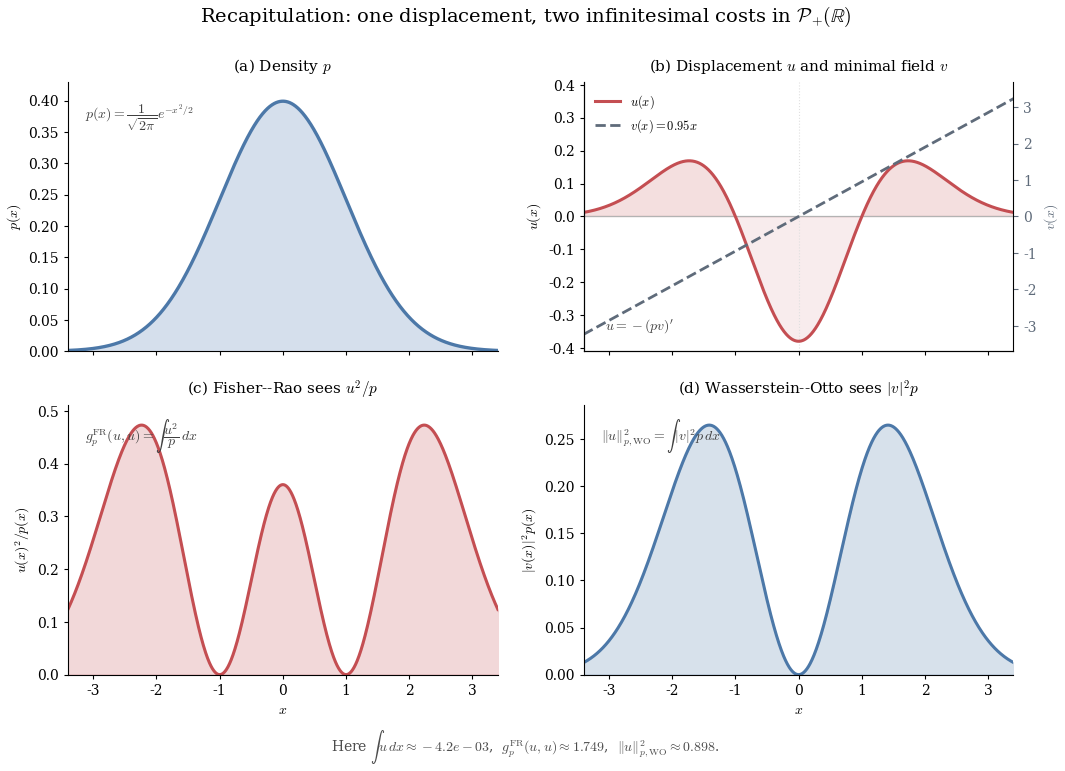

This figure's Python source: (Note: this script raises an exception after producing the figure.)
from __future__ import annotations

import numpy as np
import matplotlib.pyplot as plt


plt.rcParams.update(
    {
        "font.family": "serif",
        "font.size": 10,
        "axes.titlesize": 11,
        "axes.labelsize": 10,
        "legend.fontsize": 9,
        "mathtext.fontset": "cm",
        "savefig.bbox": "tight",
        "savefig.pad_inches": 0.05,
    }
)

# -----------------------------------------------------------------------------
# One-dimensional example for the recapitulation section.
# We choose a standard Gaussian density and a dilation-type minimal velocity
# field v(x)=alpha x. Then
#   u = -(pv)' = alpha (x^2-1) p,
# which has zero mass and clearly distinguishes the Fisher--Rao and
# Wasserstein--Otto integrands.
# -----------------------------------------------------------------------------

x = np.linspace(-3.6, 3.6, 1200)
dx = x[1] - x[0]
alpha = 0.95

p = (1.0 / np.sqrt(2.0 * np.pi)) * np.exp(-0.5 * x**2)
v = alpha * x
u = alpha * (x**2 - 1.0) * p
fr_density = u**2 / p
wo_density = v**2 * p

# Numerical checks
mass_u = np.trapz(u, x)
fr_cost = np.trapz(fr_density, x)
wo_cost = np.trapz(wo_density, x)

# Colors inspired by the previous figure palette.
COL_P = "#4C78A8"
COL_P_FILL = "#D5DFEC"
COL_U = "#C44E52"
COL_V = "#5F6B7A"
COL_FR = "#C44E52"
COL_WO = "#4C78A8"

fig, axs = plt.subplots(2, 2, figsize=(12.2, 7.7), sharex=True)
ax1, ax2, ax3, ax4 = axs[0, 0], axs[0, 1], axs[1, 0], axs[1, 1]

for ax in axs.flat:
    ax.spines["top"].set_visible(False)
    ax.spines["right"].set_visible(False)
    ax.tick_params(direction="out", length=3.0, width=0.8)
    ax.set_xlim(-3.4, 3.4)

# -----------------------------------------------------------------------------
# (a) Density p
# -----------------------------------------------------------------------------
ax1.fill_between(x, 0.0, p, color=COL_P_FILL, alpha=1.0)
ax1.plot(x, p, color=COL_P, lw=2.4)
ax1.set_ylim(0.0, 0.43)
ax1.set_ylabel(r"$p(x)$")
ax1.set_title(r"(a) Density $p$", pad=8)
ax1.text(0.04, 0.86, r"$p(x)=\dfrac{1}{\sqrt{2\pi}}e^{-x^2/2}$", transform=ax1.transAxes, color="0.25")

# -----------------------------------------------------------------------------
# (b) Tangent displacement u and minimal velocity field v
# -----------------------------------------------------------------------------
# Use symmetric y-limits on both axes so that y=0 is the same horizontal line
# for u and v. This makes the odd field v(x)=alpha x visibly cross zero at x=0.
u_lim = 1.08 * np.max(np.abs(u))
v_lim = 1.08 * np.max(np.abs(v))

ax2.axhline(0.0, color="0.70", lw=0.9)
ax2.axvline(0.0, color="0.88", lw=0.8, ls=":")
ax2.plot(x, u, color=COL_U, lw=2.2, label=r"$u(x)$")
ax2.fill_between(x, 0.0, u, where=(u >= 0), color=COL_U, alpha=0.18)
ax2.fill_between(x, 0.0, u, where=(u <= 0), color=COL_U, alpha=0.10)
ax2.set_ylim(-u_lim, u_lim)
ax2.set_ylabel(r"$u(x)$")
ax2.set_title(r"(b) Displacement $u$ and minimal field $v$", pad=8)

ax2b = ax2.twinx()
ax2b.spines["top"].set_visible(False)
ax2b.plot(x, v, color=COL_V, lw=2.0, ls="--", label=r"$v(x)=0.95x$")
ax2b.set_ylim(-v_lim, v_lim)
ax2b.set_ylabel(r"$v(x)$", color=COL_V)
ax2b.tick_params(axis="y", colors=COL_V)

lines1, labels1 = ax2.get_legend_handles_labels()
lines2, labels2 = ax2b.get_legend_handles_labels()
ax2.legend(lines1 + lines2, labels1 + labels2, loc="upper left", frameon=False)
ax2.text(0.05, 0.08, r"$u=-(pv)'$", transform=ax2.transAxes, color="0.25")

# -----------------------------------------------------------------------------
# (c) Fisher--Rao density u^2/p
# -----------------------------------------------------------------------------
ax3.fill_between(x, 0.0, fr_density, color=COL_FR, alpha=0.22)
ax3.plot(x, fr_density, color=COL_FR, lw=2.2)
ax3.set_ylabel(r"$u(x)^2/p(x)$")
ax3.set_xlabel(r"$x$")
ax3.set_ylim(0.0, 1.08 * fr_density.max())
ax3.set_title(r"(c) Fisher--Rao sees $u^2/p$", pad=8)
ax3.text(0.04, 0.87, r"$g_p^{\mathrm{FR}}(u,u)=\int \dfrac{u^2}{p}\,dx$", transform=ax3.transAxes, color="0.25")

# -----------------------------------------------------------------------------
# (d) Wasserstein--Otto density |v|^2 p
# -----------------------------------------------------------------------------
ax4.fill_between(x, 0.0, wo_density, color=COL_WO, alpha=0.22)
ax4.plot(x, wo_density, color=COL_WO, lw=2.2)
ax4.set_ylabel(r"$|v(x)|^2 p(x)$")
ax4.set_xlabel(r"$x$")
ax4.set_ylim(0.0, 1.08 * wo_density.max())
ax4.set_title(r"(d) Wasserstein--Otto sees $|v|^2p$", pad=8)
ax4.text(0.04, 0.87, r"$\|u\|_{p,\mathrm{WO}}^2=\int |v|^2p\,dx$", transform=ax4.transAxes, color="0.25")

fig.suptitle(
    r"Recapitulation: one displacement, two infinitesimal costs in $\mathcal{P}_{+}(\mathbb{R})$",
    y=0.98,
    fontsize=14,
)

# Small footer with consistency check and values.
fig.text(
    0.5,
    0.01,
    rf"Here $\int u\,dx \approx {mass_u:.1e}$,  "
    rf"$g_p^{{\mathrm{{FR}}}}(u,u) \approx {fr_cost:.3f}$,  "
    rf"$\|u\|_{{p,\mathrm{{WO}}}}^2 \approx {wo_cost:.3f}$.",
    ha="center",
    color="0.30",
    fontsize=10,
)

fig.savefig("output/recapitulation_displacement.png", dpi=240)
fig.savefig("output/recapitulation_displacement.pdf")
